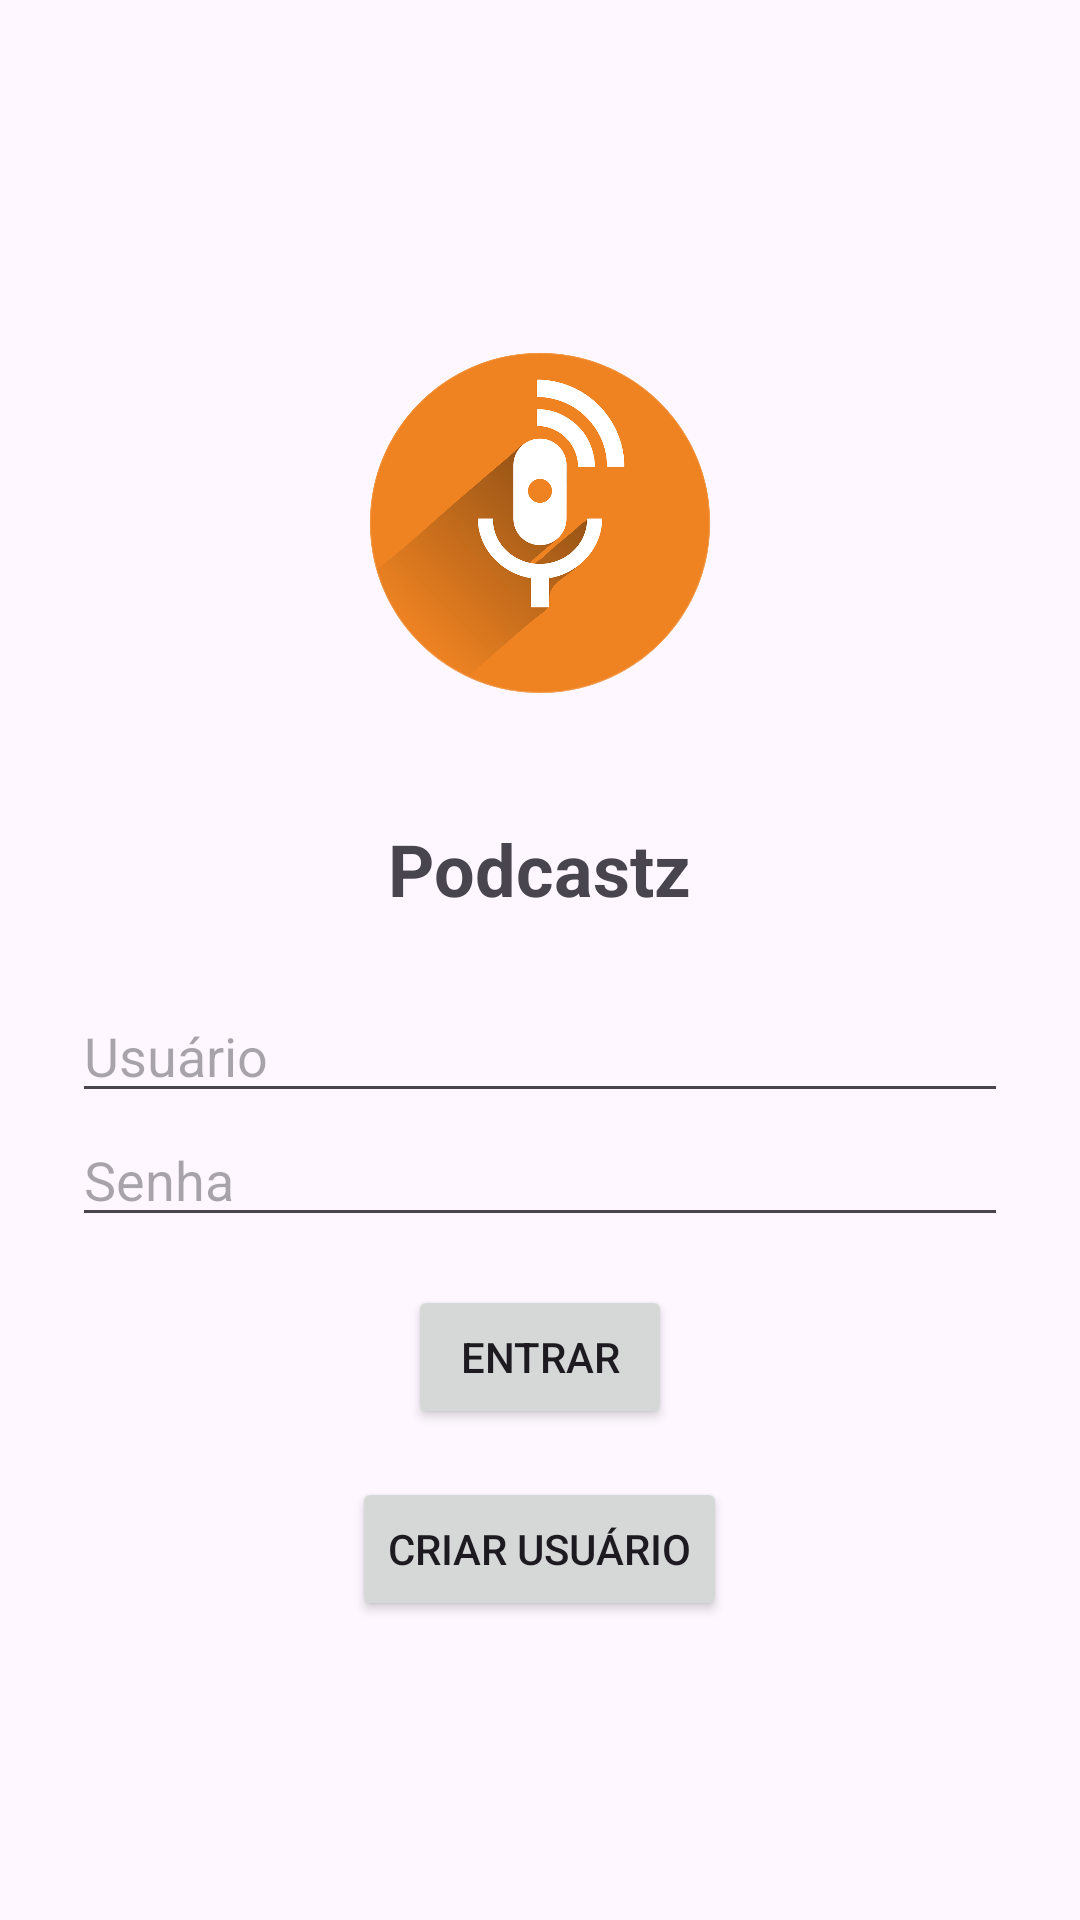

Write the Android layout XML for this screen, with the resource values it uses.
<!-- AndroidManifest.xml: application theme Theme.Podcastz -->
<!-- res/layout/activity_login.xml -->
<?xml version="1.0" encoding="utf-8"?>
<LinearLayout xmlns:android="http://schemas.android.com/apk/res/android"
    android:layout_width="match_parent"
    android:layout_height="match_parent"
    android:orientation="vertical"
    android:gravity="center"
    android:paddingLeft="24dp"
    android:paddingRight="24dp">

    <ImageView
        android:id="@+id/logo_imageview"
        android:layout_width="150dp"
        android:layout_height="150dp"
        android:src="@drawable/podcast_logo"
        android:scaleType="centerCrop"
        android:layout_marginBottom="24dp"/>

    <TextView
        android:layout_width="wrap_content"
        android:layout_height="wrap_content"
        android:text="Podcastz"
        android:textSize="24sp"
        android:textStyle="bold"
        android:layout_marginBottom="24dp"/>

    <EditText
        android:id="@+id/input_username"
        android:layout_width="match_parent"
        android:layout_height="wrap_content"
        android:hint="Usuário"
        android:inputType="text"/>

    <EditText
        android:id="@+id/input_password"
        android:layout_width="match_parent"
        android:layout_height="wrap_content"
        android:hint="Senha"
        android:inputType="textPassword"/>

    <Button
        android:id="@+id/button_login"
        android:layout_width="wrap_content"
        android:layout_height="wrap_content"
        android:text="Entrar"
        android:layout_marginTop="16dp"/>

    <Button
        android:id="@+id/button_create_user"
        android:layout_width="wrap_content"
        android:layout_height="wrap_content"
        android:text="Criar Usuário"
        android:layout_marginTop="16dp"/>

</LinearLayout>
<!-- resources referenced by this layout -->
<resources>
  <!-- drawable podcast_logo: png bitmap (drawable, 158289 bytes) -->
  <style name="Theme.Podcastz" parent="Base.Theme.Podcastz" />
  <style name="Base.Theme.Podcastz" parent="Theme.Material3.DayNight.NoActionBar">
          
          
      </style>
</resources>
